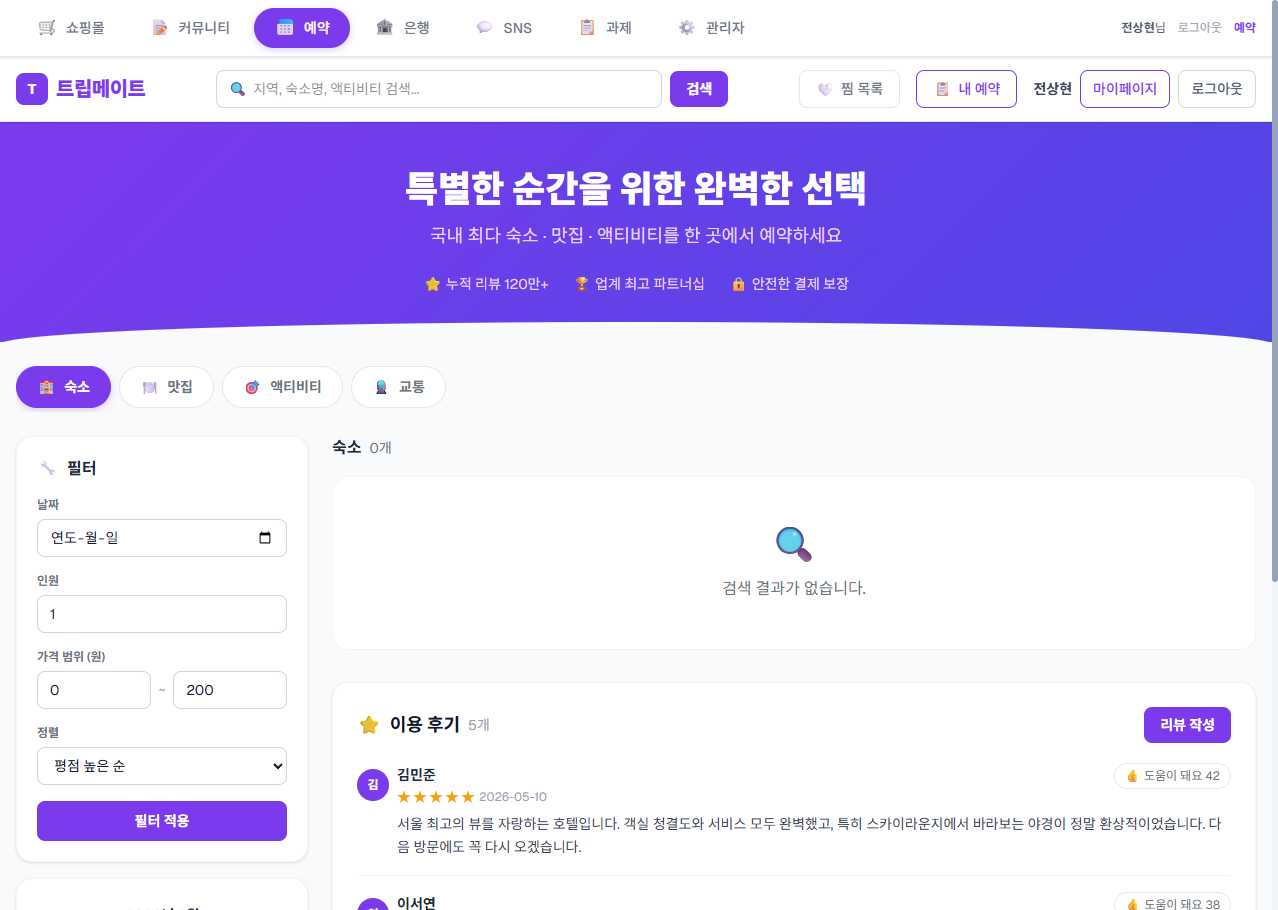
Task: weblight
Workflow: GoToItemDetail

Step 1: Use Browser Chrome: RPA Practice Site in window 'RPA Practice Site' (chrome.exe)

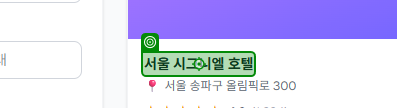
Step 2: click on the heading in window 'RPA Practice Site' (chrome.exe)
